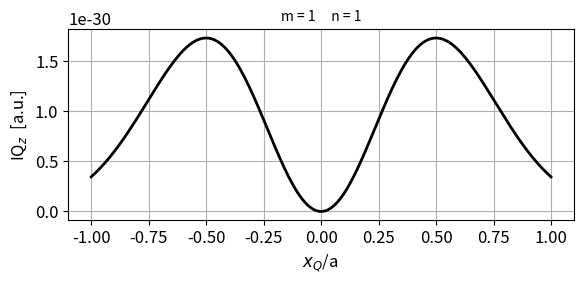
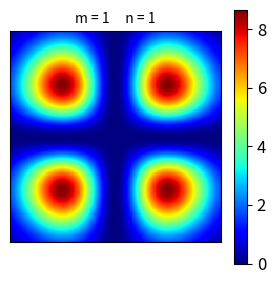
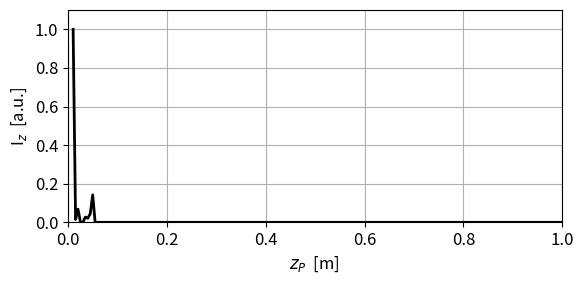

Write Python code to recreate these figures, in order.
# -*- coding: utf-8 -*-
"""
emRSHGZ.py               30 April 2025
 
 HERMITE-GAUSS FUNCTION
   BEAM PROPAGATION FROM A PLANAR APERTURE
   RAYLEIGH-SOMMERFELD 1 DIFFRACTION INTEGRAL SOLVED
   CIRCULAR APERTURE  radius a
   IZ irradiance
   x,y,z   [1D] variables   /   X,Y [2D] variables 
   
[redacted]
    https://d-arora.github.io/Doing-Physics-With-Matlab/
Documentation
    https://d-arora.github.io/Doing-Physics-With-Matlab/pyDocs/emRSHG.pdf
"""

import numpy as np
from numpy import pi, sin, cos, exp, linspace, zeros, amax, sqrt 
import matplotlib.pyplot as plt
import time
from scipy import special

tStart = time.time()

plt.close('all')

#%% INPUT PARAMETERS 
# Grid points: Q aperture space   /   P observation space 
NQ = 100
NP = 100

nQ = 2*NQ + 1; nP = 2*NP+1 

# Wavelength [m]
wL = 632.8e-9  
 
#%% APERTURE SPACE
#  HERMITRE-GAUSSS [2D] FUNCTION
m = 1           # x and y orders
n = 1            
a = 4e-4        # radius of circular aperture [m]
w0 = 0.5*a      # standard eviation of Gausssian function
q = sqrt(2)/w0  # constant

xQ = np.linspace(-a, a, nQ)
yQ = xQ
XQ,YQ = np.meshgrid(xQ,yQ) 
RQ = (XQ**2 + YQ**2)**0.5   
# Gaussian function
E0 = exp(-RQ**2/(2*w0**2))
# Hermite functions
xH = special.hermite(m, monic=False)
yH = special.hermite(n, monic=False)
Hx  = xH(q*XQ); Hy = yH(q*YQ)
HH = Hx*Hy*E0
EQ = HH
IQ = np.real(np.conj(EQ)*EQ)         #   IQ(x,y,0)
IQx = IQ[NQ,:]                       #   IQ(x,y=0,0)

#%% OBSERVATION SPACE   [distances m]
xP = 0; yP = 0;
z1 = 0.01; z2 = 1; zP = linspace(z1,z2,nP)       
EP = np.zeros(nP) + np.zeros(nP)*1j    

#%% SETUP 
k = 2*pi/wL            # propagation constant
ik = k*1j              # jk
# Simpson's [2D] coefficients
S = np.ones(nQ)
R = np.arange(1,nQ,2);   S[R] = 4;
R = np.arange(2,nQ-1,2); S[R] = 2
scx, scy = np.meshgrid(S,S)
S = scx*scy

#%% COMPUATION OF DIFFRACTION INTEGRAL FOR ELECTRIC FIELD and IRRADIANCE
for c1 in range(nP):
    rPQ = np.sqrt((xP - XQ)**2 + (yP - YQ)**2 + zP[c1]**2)
    rPQ3 = rPQ*rPQ*rPQ
    kk = ik * rPQ
    MP1 = exp(kk)
    MP1 = MP1 / rPQ3
    MP2 = zP[c1] * (ik * rPQ - 1)
    MP = MP1 * MP2
    EP[c1] = sum(sum(EQ*MP*S))

# Intensity (irradiance) optical axis [a.u.]
Iz = np.real(EP*np.conj(EP))
Iz = Iz/amax(amax(Iz))

#%%  GRAPHICS
# 1   Aperture IQ(x,y=0)
plt.rcParams['font.size'] = 12
plt.rcParams["figure.figsize"] = (6,3)
fig1, ax = plt.subplots(nrows=1, ncols=1)

ax.plot(xQ/a, IQx,'k',lw = 2)

ax.set_title('m = %0.0f     '%m + 'n = %0.0f' %n,fontsize = 10)
ax.set_xlabel('$x_Q$/a ', fontsize=12)
ax.set_ylabel('IQ$_z$  [a.u.]', fontsize=12)
ax.grid()
fig1.tight_layout()

# 2   Aperture  IQ(x,y)
plt.rcParams['font.size'] = 12
plt.rcParams["figure.figsize"] = (3,3)
fig2, ax = plt.subplots(nrows=1, ncols=1)
# fig2.subplots_adjust(top = 0.92, bottom = 0.23, left = 0.0,\
#                     right = 1, hspace = 0.10,wspace=0.1)   
cf = ax.pcolor(XQ,YQ,EQ**2, cmap='jet')  
    # Greys_r
ax.set_aspect('equal', adjustable='box')
ax.set_title('m = %0.0f     '%m + 'n = %0.0f' %n,fontsize = 10)
ax.set_xticks([]); ax.set_yticks([])
fig2.colorbar(cf, ax=ax)
fig2.tight_layout()

# 3   Observation space  IQ(x = 0, y = 0, z)
plt.rcParams['font.size'] = 12
plt.rcParams["figure.figsize"] = (6,3)
fig3, ax = plt.subplots(nrows=1, ncols=1)

ax.plot(zP, Iz,'k',lw = 2)

ax.set_xlim([0,z2]); ax.set_ylim([0,1.1]);
ax.set_xlabel('$z_P$  [m] ', fontsize=12)
ax.set_ylabel('I$_z$  [a.u.]', fontsize=12)
ax.grid()
fig3.tight_layout()

#%% Console summary
print('  ')
print('nQ = %0.0f   '%nQ + 'nP = %0.0f' %nP)
q = wL*1e9; print('wavelength  wL = %0.0f  nm' %q )
q = a*1e3; print('aperture radius  a = %0.3f  mm' %q ) 
print('z1 = %0.2f m   '%z1 + 'z2 = %0.2f' %z2 )  
print('m = %0.0f   '%m + 'n = %0.0f' %n) 

#%%
tExe = time.time() - tStart
print('  ')
print('Execution time')
print(tExe)

#%%

# fig1.savefig('a1.png')
# fig2.savefig('a1.png')
# fig3.savefig('a1.png')